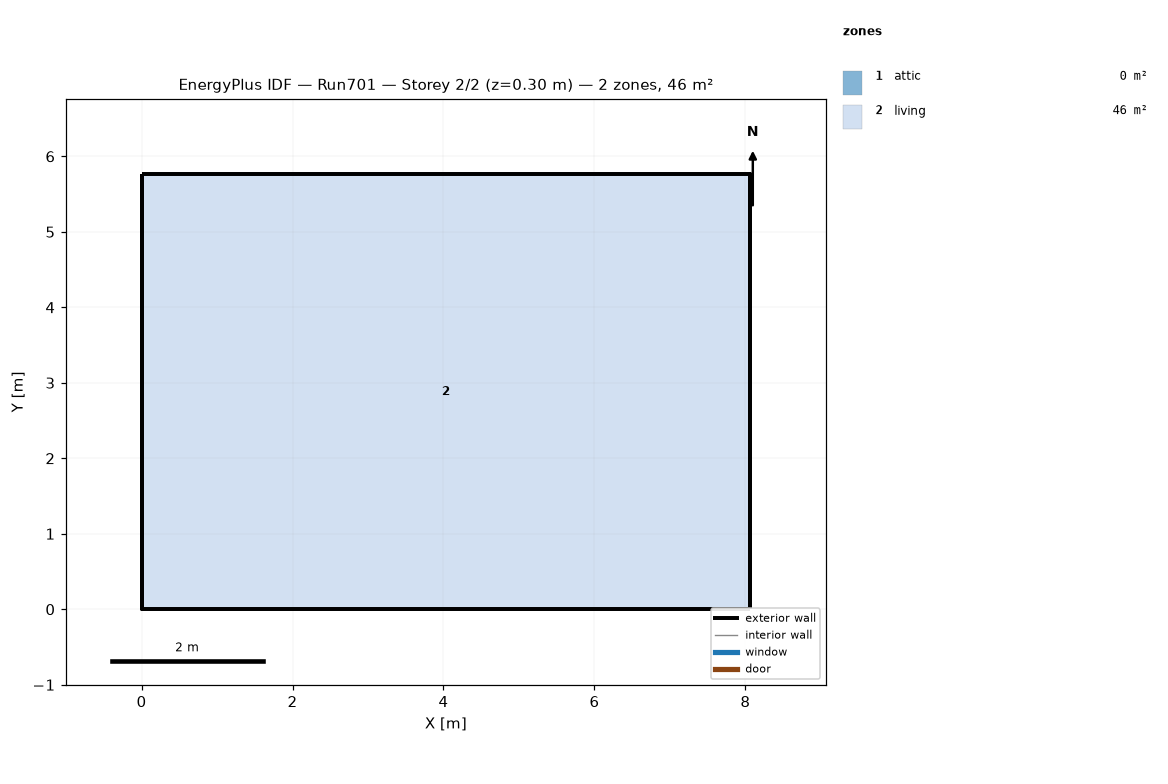
=== STOREY PLAN SPEC (per zone: floor XY polygon, exterior-wall plan segments, windows/doors) ===
zone 1: attic  (0.0 m²)
  exterior wall: (8.06, 0.00) – (8.06, 5.76) – (8.06, 2.88)  [8.6 m]
  exterior wall: (0.00, 5.76) – (0.00, 0.00) – (0.00, 2.88)  [8.6 m]
zone 2: living  (46.5 m²)
  floor: (0.00, 0.00) (0.00, 5.76) (8.06, 5.76) (8.06, 0.00)
  exterior wall: (0.00, 0.00) – (8.06, 0.00)  [8.1 m]
  exterior wall: (8.06, 0.00) – (8.06, 5.76)  [5.8 m]
  exterior wall: (8.06, 5.76) – (0.00, 5.76)  [8.1 m]
  exterior wall: (0.00, 5.76) – (0.00, 0.00)  [5.8 m]

=== DERIVED (storey summary) ===
Building: Run701
Storey: 2 of 2  (floor level z = 0.30 m)
Storey gross floor area: 46.5 m²
Zones on this storey: 2
  - attic: floor 0.0 m²; exterior wall 17.3 m (7.9 m²); WWR 0.0%
  - living: floor 46.5 m²; exterior wall 27.6 m (202.3 m²); WWR 0.0%
Zone adjacency: (none detected)